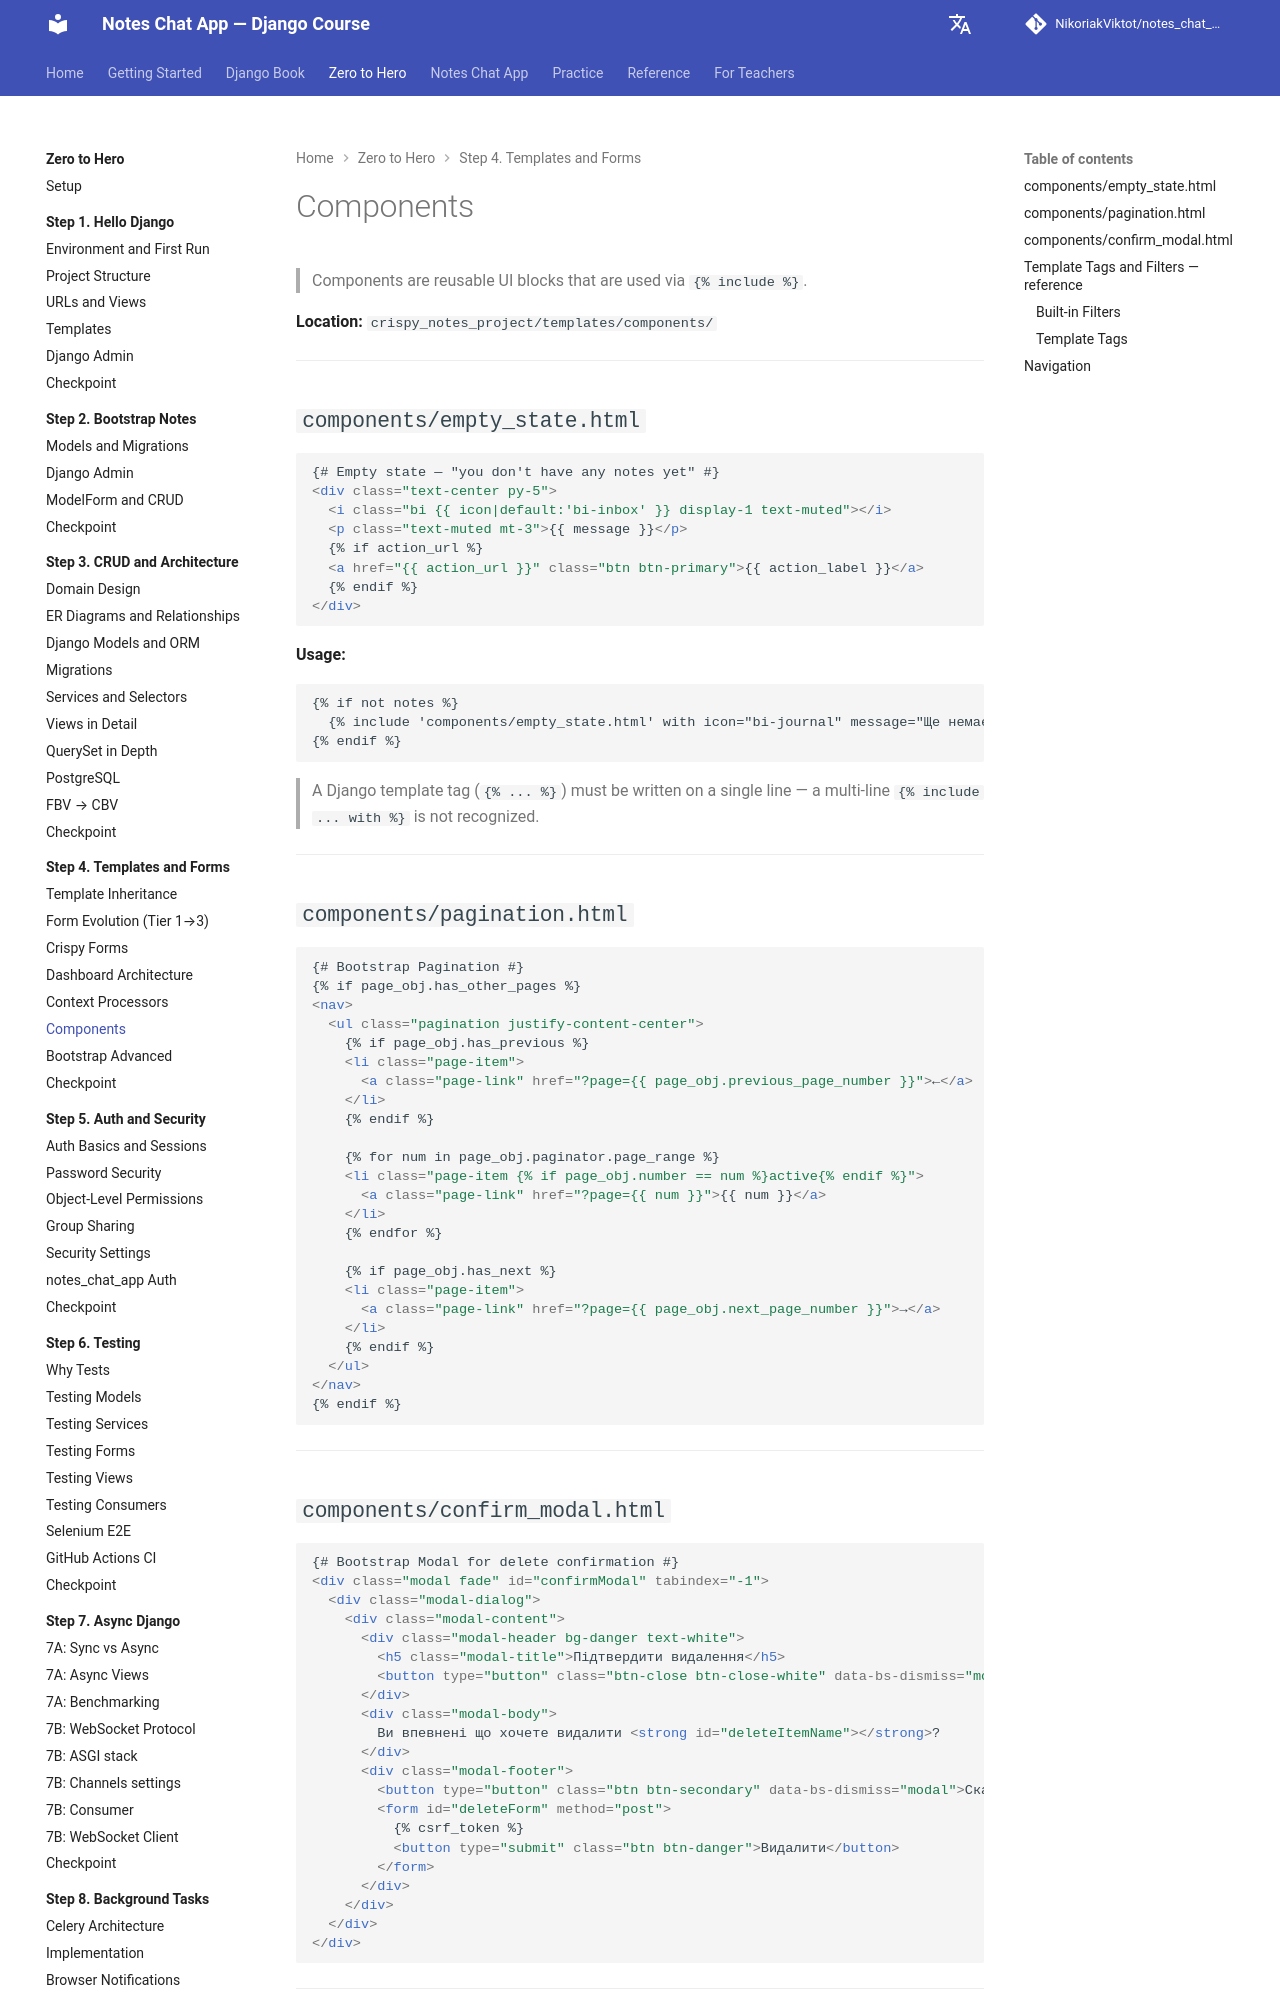

repository: NikoriakViktot/notes_chat_app · page: en/tutorials/04_templates_and_forms/components/index.html · generator: mkdocs

# Components

> Компоненти — повторювані блоки UI, що використовуються через `{% include %}`.

**Місце:** `crispy_notes_project/templates/components/`

---

## `components/empty_state.html`

```html
{# Порожній стан — "у вас ще немає нотаток" #}
<div class="text-center py-5">
  <i class="bi {{ icon|default:'bi-inbox' }} display-1 text-muted"></i>
  <p class="text-muted mt-3">{{ message }}</p>
  {% if action_url %}
  <a href="{{ action_url }}" class="btn btn-primary">{{ action_label }}</a>
  {% endif %}
</div>
```

**Використання:**

```html
{% if not notes %}
  {% include 'components/empty_state.html' with icon="bi-journal" message="Ще немає нотаток" action_url=note_create_url action_label="Створити першу" %}
{% endif %}
```

> Тег шаблону Django (`{% ... %}`) має бути записаний в одному рядку — багаторядковий `{% include ... with %}` не розпізнається.

---

## `components/pagination.html`

```html
{# Bootstrap Pagination #}
{% if page_obj.has_other_pages %}
<nav>
  <ul class="pagination justify-content-center">
    {% if page_obj.has_previous %}
    <li class="page-item">
      <a class="page-link" href="?page={{ page_obj.previous_page_number }}">←</a>
    </li>
    {% endif %}

    {% for num in page_obj.paginator.page_range %}
    <li class="page-item {% if page_obj.number == num %}active{% endif %}">
      <a class="page-link" href="?page={{ num }}">{{ num }}</a>
    </li>
    {% endfor %}

    {% if page_obj.has_next %}
    <li class="page-item">
      <a class="page-link" href="?page={{ page_obj.next_page_number }}">→</a>
    </li>
    {% endif %}
  </ul>
</nav>
{% endif %}
```

---

## `components/confirm_modal.html`

```html
{# Bootstrap Modal для підтвердження видалення #}
<div class="modal fade" id="confirmModal" tabindex="-1">
  <div class="modal-dialog">
    <div class="modal-content">
      <div class="modal-header bg-danger text-white">
        <h5 class="modal-title">Підтвердити видалення</h5>
        <button type="button" class="btn-close btn-close-white" data-bs-dismiss="modal"></button>
      </div>
      <div class="modal-body">
        Ви впевнені що хочете видалити <strong id="deleteItemName"></strong>?
      </div>
      <div class="modal-footer">
        <button type="button" class="btn btn-secondary" data-bs-dismiss="modal">Скасувати</button>
        <form id="deleteForm" method="post">
          {% csrf_token %}
          <button type="submit" class="btn btn-danger">Видалити</button>
        </form>
      </div>
    </div>
  </div>
</div>
```

---

## Template Tags і Filters — довідник
